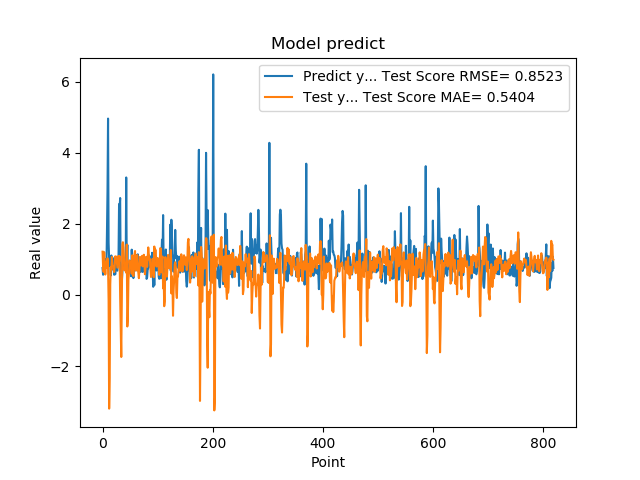

The data file committed next to this chart (first rows):
7.566530108451843262e-01, 1.217917639929213314e+00
5.684260129928588867e-01, 7.969513508511374411e-01
1.201630949974060059e+00, 6.460834642431851904e-01
8.802530169486999512e-01, 1.202583506002280700e+00
8.531429767608642578e-01, 7.876104994773068801e-01
7.591750025749206543e-01, 5.745845577138740667e-01
1.005007982254028320e+00, 7.903050234164401555e-01
7.687720060348510742e-01, 9.449994705416175922e-01
1.740013241767883301e+00, 7.668186578156698241e-01
2.913533687591552734e+00, 1.030178822937749317e+00
4.963075160980224609e+00, 8.029781720114822496e-01
1.471215128898620605e+00, -1.528476699222303670e-01
1.000648975372314453e+00, -3.198284918682288147e+00
8.220189809799194336e-01, -2.331476797181673444e+00
9.362199902534482643e-01, 2.925344496962800078e-01
5.486897230148315430e-01, 7.787283555265266388e-01
1.111255049705505371e+00, 7.111937143430892005e-01
7.148039937019348145e-01, 1.068630606059613353e+00
1.052167057991027832e+00, 8.205663802270944940e-01
8.955980539321898304e-01, 8.117322100691898301e-01
7.769405245780944824e-01, 7.986944521466410318e-01
5.699509978294372559e-01, 6.454899093140114008e-01
8.244060277938842773e-01, 7.818657917207141317e-01
5.800840258598327637e-01, 1.085324779764144987e+00
9.488009810447691761e-01, 9.764100318137742818e-01
7.918390035629272461e-01, 1.079120073553024417e+00
6.937990188598632812e-01, 9.379926314052969838e-01
6.834830045700073242e-01, 7.689636707807776528e-01
9.433320164680479847e-01, 9.461266729749662208e-01
1.032713770866394043e+00, 1.093104160854730278e+00
2.556216001510620117e+00, 9.367060882608876371e-01
2.464895963668823242e+00, 1.093120169485148008e+00
2.728049993515014204e+00, -6.195032367058619233e-02
3.558506965637206476e-01, -9.423475821405340458e-01
3.262020051479339600e-01, -1.744885126274219322e+00
3.781589865684509277e-01, -2.541954260770879492e-01
6.306380033493041992e-01, 1.433011336526628154e+00
8.854129910469055176e-01, 1.484996286259549159e+00
9.743152856826782227e-01, 1.334280955615285036e+00
7.307389974594116211e-01, 9.991082266490762809e-01
9.521890282630921520e-01, 6.909680001052020959e-01
1.011654973030090332e+00, 8.673336679394367810e-01
7.643579840660095215e-01, 8.919124698598807077e-01
3.306220054626464844e+00, 6.271466133083156702e-01
7.543110251426696777e-01, 1.417754941567174853e+00
1.409499049186706321e+00, -8.864999494042776762e-01
6.401469707489013672e-01, -6.192226372942012391e-01
8.640019893646240234e-01, 4.410357441730731187e-01
8.469420075416564941e-01, 6.075526702308352567e-01
7.976629734039306641e-01, 9.730640958238010452e-01
9.555831551551821068e-01, 8.167802944040303270e-01
9.546210169792175293e-01, 9.079114122495336447e-01
5.251880288124084473e-01, 8.275478049791878954e-01
1.275226235389709695e+00, 5.984047193945477572e-01
8.355640172958374023e-01, 1.116945541164020783e+00
7.640249729156494141e-01, 7.518832785856226497e-01
4.752210080623626154e-01, 5.309383594005957496e-01
7.414129972457885742e-01, 8.062003726871299625e-01
1.069700956344604492e+00, 1.140306834467110564e+00
7.892770171165466309e-01, 1.236533215157646914e+00
6.914690136909484863e-01, 7.380101903872210434e-01
... 759 more rows
